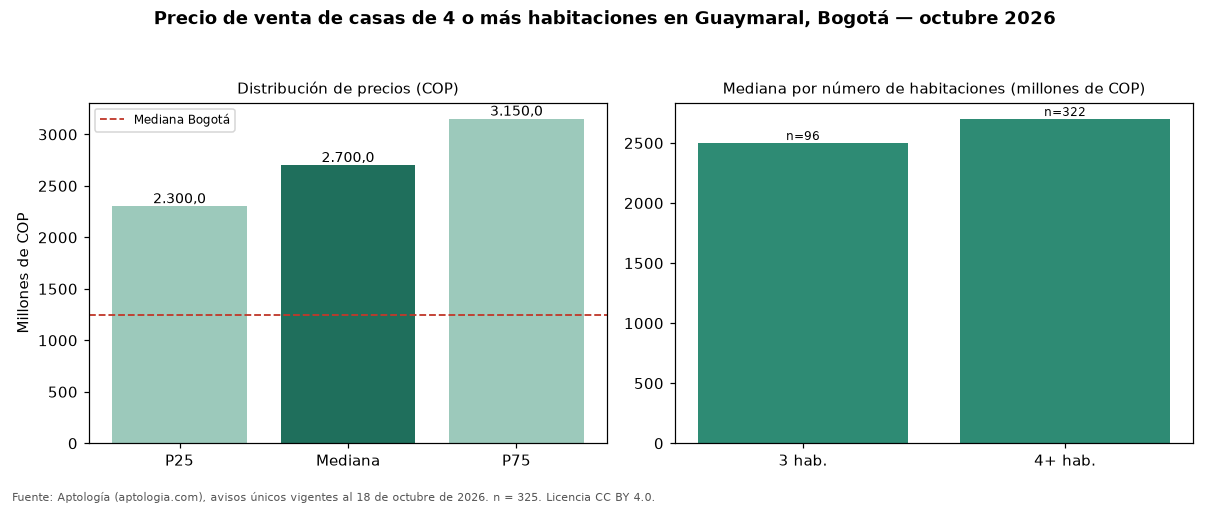

The data file committed next to this chart (first rows):
seccion, metrica, valor_cop, n
precio, p25, 2300000000, 325
precio, mediana, 2700000000, 325
precio, p75, 3150000000, 325
cop_por_m2, p25, 4693122, 325
cop_por_m2, mediana, 6222925, 325
cop_por_m2, p75, 7178309, 325
area, area_mediana_m2, 440.2, 325
habitaciones, 3, 2500000000, 96
habitaciones, 4+, 2700000000, 322
administracion, mediana, 1750000, 274
estrato, moda, 6, 
parqueadero, porcentaje_con_parqueadero, 97.2, 325
ciudad, mediana_ciudad, 1250000000, 14121
ciudad, mediana_cop_por_m2_ciudad, 4477612, 14121
